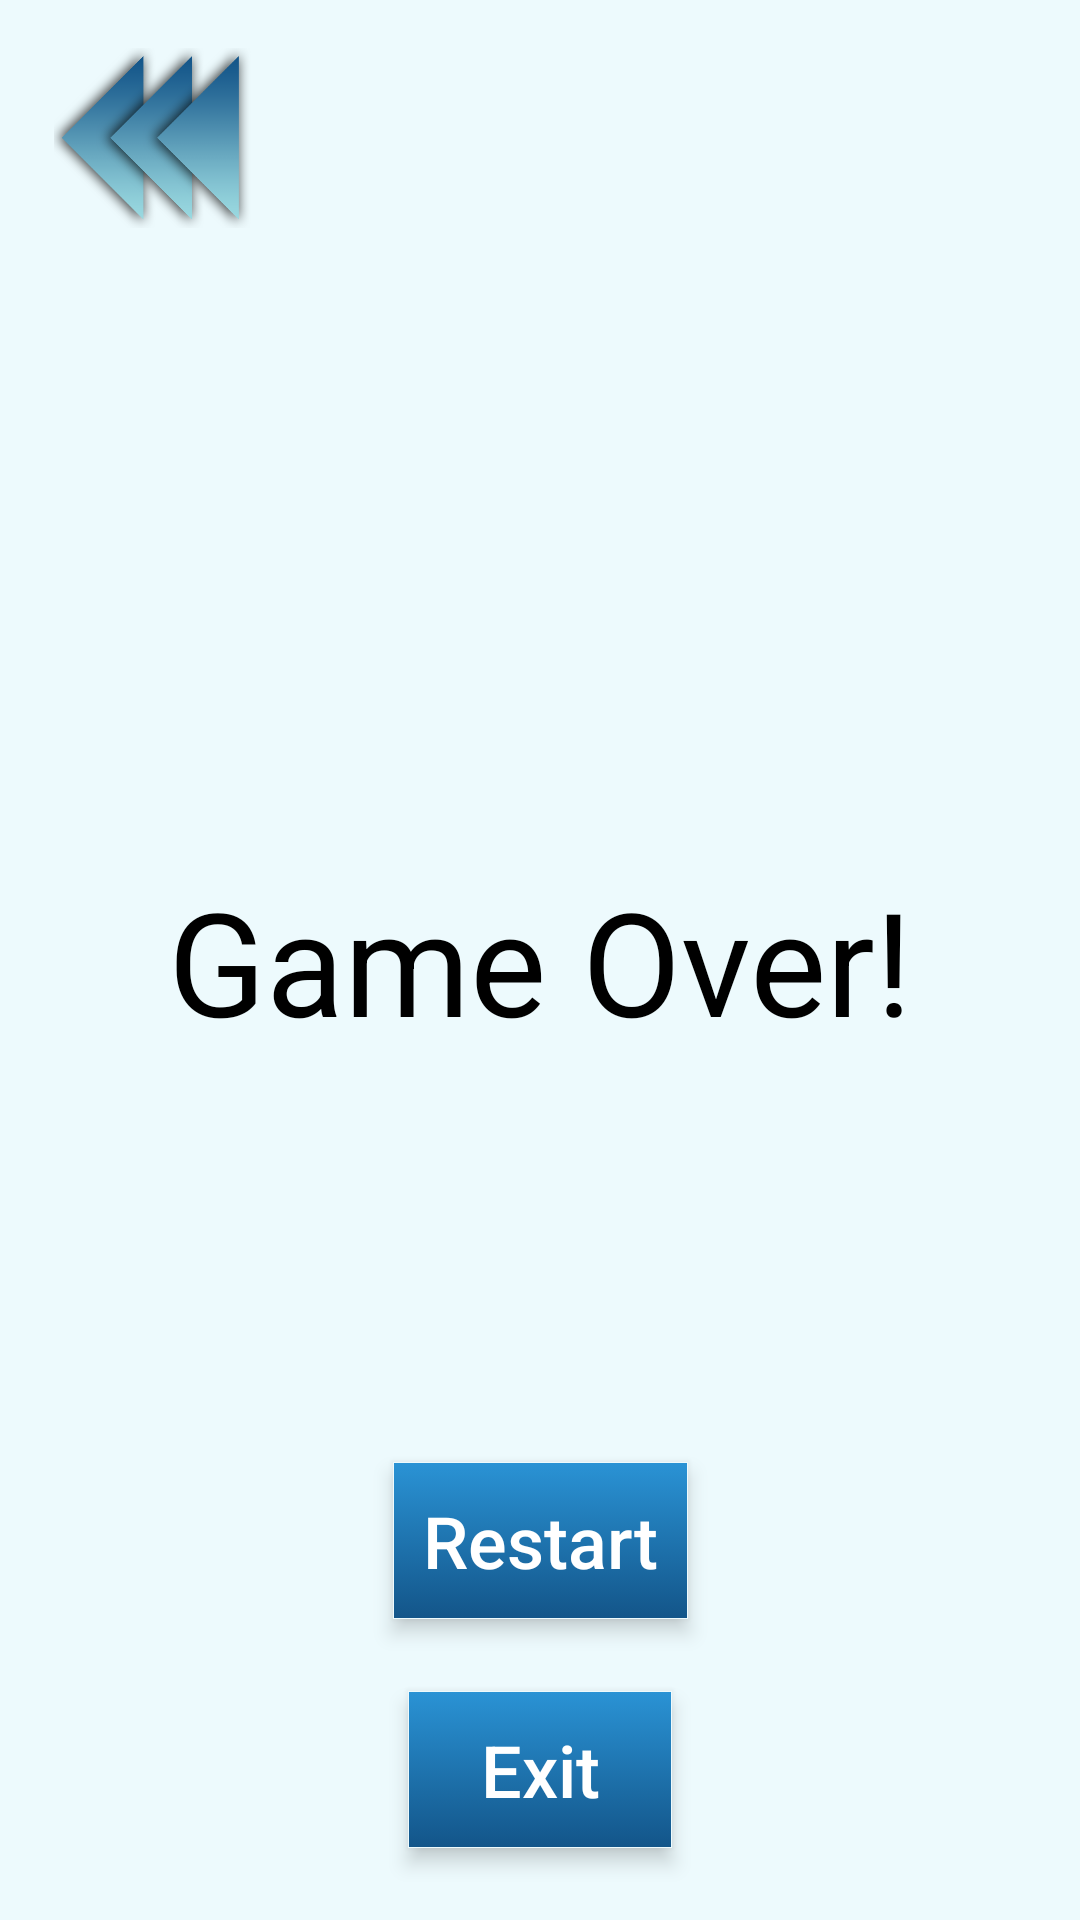

This screen was rendered from an Android layout file. Write that file and the resources it references.
<!-- AndroidManifest.xml: application theme QuizzoholicLightTheme -->
<!-- res/layout/activity_game_over.xml -->
<?xml version="1.0" encoding="utf-8"?>
<android.support.constraint.ConstraintLayout xmlns:android="http://schemas.android.com/apk/res/android"
    xmlns:app="http://schemas.android.com/apk/res-auto"
    xmlns:tools="http://schemas.android.com/tools"
    android:layout_width="match_parent"
    android:layout_height="match_parent"
    android:background="@color/Glass"
    tools:context=".Views.GameOverActivity">

    <ImageView
        android:id="@+id/small_logo"
        android:layout_width="70dp"
        android:layout_height="60dp"
        android:layout_marginLeft="16dp"
        android:layout_marginStart="16dp"
        android:layout_marginTop="16dp"
        android:onClick="BackToMenuClick"
        android:scaleType="fitCenter"
        android:src="@drawable/button_back"
        android:translationZ="2dp"
        android:elevation="2dp"
        app:layout_constraintStart_toStartOf="parent"
        app:layout_constraintTop_toTopOf="parent" />

    <TextView
        android:id="@+id/gameover_text"
        android:layout_width="wrap_content"
        android:layout_height="wrap_content"
        android:text="@string/game_over"
        android:textAlignment="center"
        android:textColor="@color/Black"
        android:textSize="48sp"
        app:fontFamily="@font/app_text_font"
        app:layout_constraintBottom_toBottomOf="parent"
        app:layout_constraintEnd_toEndOf="parent"
        app:layout_constraintHorizontal_bias="0.5"
        app:layout_constraintStart_toStartOf="parent"
        app:layout_constraintTop_toTopOf="parent" />

    <TextView
        android:id="@+id/score_text"
        android:layout_width="wrap_content"
        android:layout_height="wrap_content"
        android:layout_marginBottom="24dp"
        android:textColor="@color/Black"
        android:textSize="24sp"
        app:fontFamily="@font/app_text_font"
        android:textAlignment="center"
        app:layout_constraintBottom_toTopOf="@+id/gameover_text"
        app:layout_constraintEnd_toEndOf="parent"
        app:layout_constraintHorizontal_bias="0.5"
        app:layout_constraintStart_toStartOf="parent" />

    <Button
        android:id="@+id/exit_btn"
        style="@style/QuizzoholicLightTheme.MenuButton"
        android:layout_width="wrap_content"
        android:layout_height="wrap_content"
        android:layout_marginBottom="24dp"
        android:onClick="ExitApp"
        android:text="@string/exit"
        app:layout_constraintBottom_toBottomOf="parent"
        app:layout_constraintEnd_toEndOf="parent"
        app:layout_constraintHorizontal_bias="0.5"
        app:layout_constraintStart_toStartOf="parent" />

    <Button
        android:id="@+id/restart_btn"
        style="@style/QuizzoholicLightTheme.MenuButton"
        android:layout_width="wrap_content"
        android:layout_height="wrap_content"
        android:layout_marginBottom="24dp"
        android:onClick="RestartGame"
        android:text="@string/restart"
        android:textAllCaps="false"
        app:layout_constraintBottom_toTopOf="@+id/exit_btn"
        app:layout_constraintEnd_toEndOf="parent"
        app:layout_constraintHorizontal_bias="0.5"
        app:layout_constraintStart_toStartOf="parent" />
</android.support.constraint.ConstraintLayout>
<!-- resources referenced by this layout -->
<resources>
  <color name="Black">#000000</color>
  <color name="Glass">#EDFAFD</color>
  <!-- drawable button_back: png bitmap (drawable, 76569 bytes) -->
  <string name="exit">Exit</string>
  <string name="game_over">Game Over!</string>
  <string name="restart">Restart</string>
  <style name="QuizzoholicLightTheme.MenuButton" parent="Widget.AppCompat.Button.Borderless.Colored">
          <item name="android:textColor">@color/White</item>
          <item name="android:background">@drawable/button_menu</item>
          <item name="android:textStyle">normal</item>
          <item name="android:textAllCaps">false</item>
          <item name="android:textSize">24dp</item>
          <item name="android:shadowColor">@color/Black</item>
          <item name="android:translationZ">2dp</item>
          <item name="android:elevation">2dp</item>
          <item name="android:shadowDx">10</item>
          <item name="android:padding">10dp</item>
      </style>
  <style name="QuizzoholicLightTheme" parent="Theme.AppCompat.Light.NoActionBar">
          
          <item name="colorPrimary">@color/BondiBlue</item>
          <item name="colorPrimaryDark">@color/Marina</item>
          <item name="colorAccent">@color/Glass</item>
      </style>
  <color name="White">#FFFFFF</color>
  <!-- drawable button_menu (drawable) -->
  <selector xmlns:android="http://schemas.android.com/apk/res/android">
      <item>
          <shape xmlns:android="http://schemas.android.com/apk/res/android"
              android:shape="rectangle">
              <gradient android:startColor="@color/BondiBlue"
                  android:endColor="@color/Marina"
                  android:angle="-135" />
              <stroke android:width="1px" android:color="@color/Glass" />
          </shape>
      </item>
  </selector>
  <color name="BondiBlue">#2a93d5</color>
  <color name="Marina">#135589</color>
</resources>
